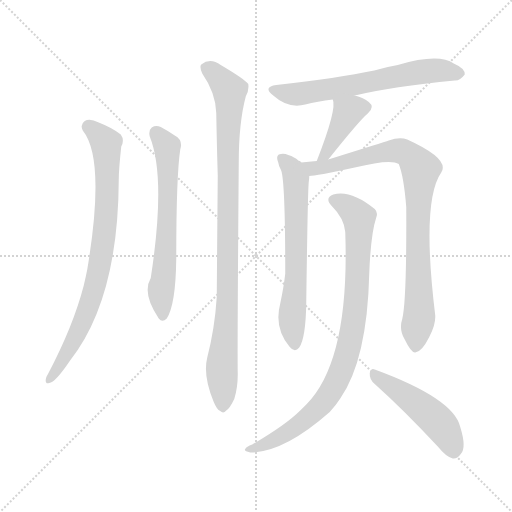
t = 0.00 s
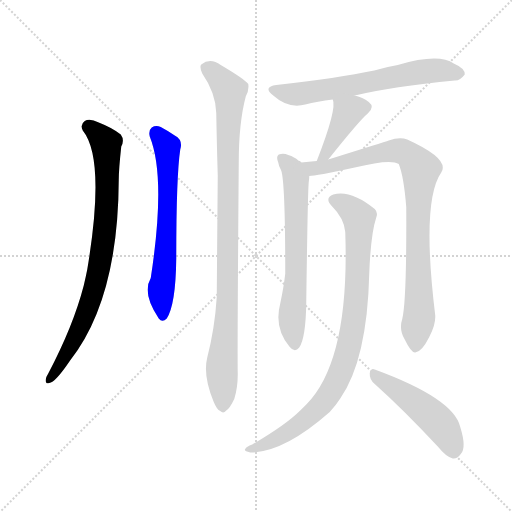
t = 1.55 s
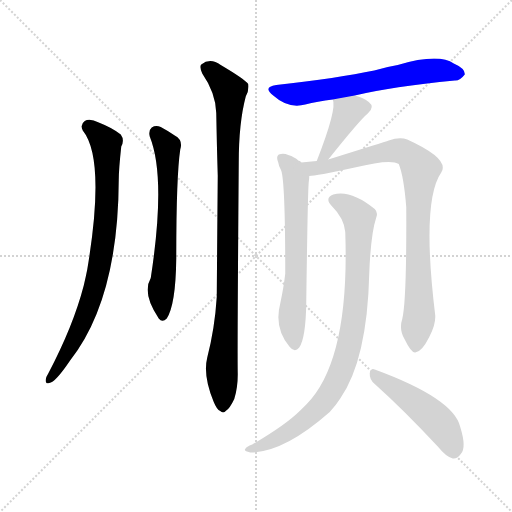
t = 3.09 s
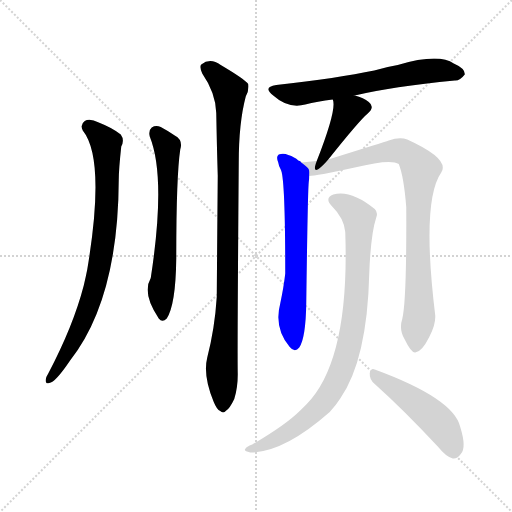
t = 4.64 s
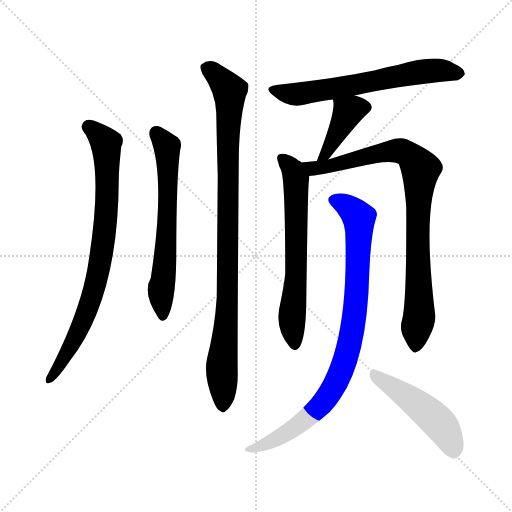
t = 6.19 s
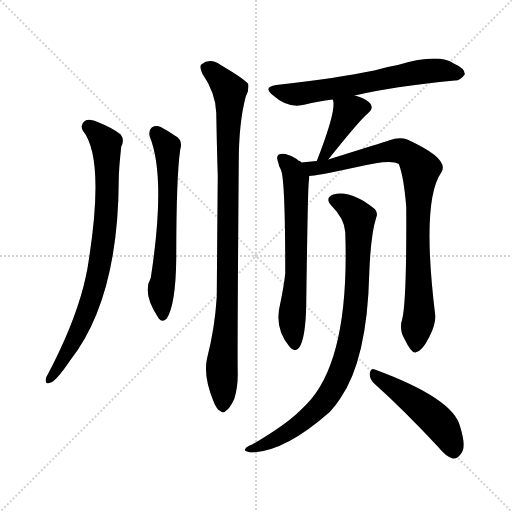
t = 7.73 s

The animated SVG that drew these frames (rendered in a browser with its animation timeline set to each time). Animation: 9 CSS @keyframes rules; one cycle of 7.73 s.

<svg version="1.1" viewBox="0 0 1024 1024" xmlns="http://www.w3.org/2000/svg">
  <g stroke="lightgray" stroke-dasharray="1,1" stroke-width="1" transform="scale(4, 4)">
    <line x1="0" y1="0" x2="256" y2="256"></line>
    <line x1="256" y1="0" x2="0" y2="256"></line>
    <line x1="128" y1="0" x2="128" y2="256"></line>
    <line x1="0" y1="128" x2="256" y2="128"></line>
  </g>
<g transform="scale(1, -1) translate(0, -900)">
   <style type="text/css">
    @keyframes keyframes0 {
      from {
       stroke: blue;
       stroke-dashoffset: 800;
       stroke-width: 128;
       }
       72% {
       animation-timing-function: step-end;
       stroke: blue;
       stroke-dashoffset: 0;
       stroke-width: 128;
       }
       to {
       stroke: black;
       stroke-width: 1024;
       }
       }
       #make-me-a-hanzi-animation-0 {
         animation: keyframes0 0.901042s both;
         animation-delay: 0.000000s;
         animation-timing-function: linear;
       }
    @keyframes keyframes1 {
      from {
       stroke: blue;
       stroke-dashoffset: 631;
       stroke-width: 128;
       }
       67% {
       animation-timing-function: step-end;
       stroke: blue;
       stroke-dashoffset: 0;
       stroke-width: 128;
       }
       to {
       stroke: black;
       stroke-width: 1024;
       }
       }
       #make-me-a-hanzi-animation-1 {
         animation: keyframes1 0.763509s both;
         animation-delay: 0.901042s;
         animation-timing-function: linear;
       }
    @keyframes keyframes2 {
      from {
       stroke: blue;
       stroke-dashoffset: 949;
       stroke-width: 128;
       }
       76% {
       animation-timing-function: step-end;
       stroke: blue;
       stroke-dashoffset: 0;
       stroke-width: 128;
       }
       to {
       stroke: black;
       stroke-width: 1024;
       }
       }
       #make-me-a-hanzi-animation-2 {
         animation: keyframes2 1.022298s both;
         animation-delay: 1.664551s;
         animation-timing-function: linear;
       }
    @keyframes keyframes3 {
      from {
       stroke: blue;
       stroke-dashoffset: 632;
       stroke-width: 128;
       }
       67% {
       animation-timing-function: step-end;
       stroke: blue;
       stroke-dashoffset: 0;
       stroke-width: 128;
       }
       to {
       stroke: black;
       stroke-width: 1024;
       }
       }
       #make-me-a-hanzi-animation-3 {
         animation: keyframes3 0.764323s both;
         animation-delay: 2.686849s;
         animation-timing-function: linear;
       }
    @keyframes keyframes4 {
      from {
       stroke: blue;
       stroke-dashoffset: 391;
       stroke-width: 128;
       }
       56% {
       animation-timing-function: step-end;
       stroke: blue;
       stroke-dashoffset: 0;
       stroke-width: 128;
       }
       to {
       stroke: black;
       stroke-width: 1024;
       }
       }
       #make-me-a-hanzi-animation-4 {
         animation: keyframes4 0.568197s both;
         animation-delay: 3.451172s;
         animation-timing-function: linear;
       }
    @keyframes keyframes5 {
      from {
       stroke: blue;
       stroke-dashoffset: 639;
       stroke-width: 128;
       }
       68% {
       animation-timing-function: step-end;
       stroke: blue;
       stroke-dashoffset: 0;
       stroke-width: 128;
       }
       to {
       stroke: black;
       stroke-width: 1024;
       }
       }
       #make-me-a-hanzi-animation-5 {
         animation: keyframes5 0.770020s both;
         animation-delay: 4.019368s;
         animation-timing-function: linear;
       }
    @keyframes keyframes6 {
      from {
       stroke: blue;
       stroke-dashoffset: 865;
       stroke-width: 128;
       }
       74% {
       animation-timing-function: step-end;
       stroke: blue;
       stroke-dashoffset: 0;
       stroke-width: 128;
       }
       to {
       stroke: black;
       stroke-width: 1024;
       }
       }
       #make-me-a-hanzi-animation-6 {
         animation: keyframes6 0.953939s both;
         animation-delay: 4.789388s;
         animation-timing-function: linear;
       }
    @keyframes keyframes7 {
      from {
       stroke: blue;
       stroke-dashoffset: 879;
       stroke-width: 128;
       }
       74% {
       animation-timing-function: step-end;
       stroke: blue;
       stroke-dashoffset: 0;
       stroke-width: 128;
       }
       to {
       stroke: black;
       stroke-width: 1024;
       }
       }
       #make-me-a-hanzi-animation-7 {
         animation: keyframes7 0.965332s both;
         animation-delay: 5.743327s;
         animation-timing-function: linear;
       }
    @keyframes keyframes8 {
      from {
       stroke: blue;
       stroke-dashoffset: 479;
       stroke-width: 128;
       }
       61% {
       animation-timing-function: step-end;
       stroke: blue;
       stroke-dashoffset: 0;
       stroke-width: 128;
       }
       to {
       stroke: black;
       stroke-width: 1024;
       }
       }
       #make-me-a-hanzi-animation-8 {
         animation: keyframes8 0.639811s both;
         animation-delay: 6.708659s;
         animation-timing-function: linear;
       }
</style>
<path d="M 165.5 639.0 Q 211.5 582.0 174.5 361.0 Q 171.5 346.0 167.5 329.0 Q 146.5 248.0 96.5 153.0 Q 92.5 147.0 91.5 141.0 Q 90.5 131.0 98.5 134.0 Q 110.5 135.0 139.5 178.0 Q 236.5 301.0 237.5 540.0 Q 237.5 561.0 242.5 607.0 Q 249.5 620.0 241.5 631.0 Q 225.5 644.0 197.5 655.0 Q 179.5 664.0 169.5 658.0 Q 159.5 651.0 165.5 639.0 Z" fill="lightgray"></path> 
<path d="M 299.5 627.0 Q 332.5 545.0 301.5 344.0 Q 283.5 313.0 317.5 263.0 Q 324.5 254.0 333.5 263.0 Q 351.5 291.0 352.5 383.0 Q 352.5 548.0 360.5 601.0 Q 366.5 620.0 349.5 629.0 Q 336.5 638.0 321.5 646.0 Q 311.5 650.0 303.5 645.0 Q 296.5 639.0 299.5 627.0 Z" fill="lightgray"></path> 
<path d="M 414.5 185.0 Q 405.5 149.0 427.5 96.0 Q 433.5 81.0 440.5 78.0 Q 446.5 72.0 452.5 79.0 Q 459.5 83.0 468.5 102.0 Q 475.5 124.0 475.5 151.0 Q 474.5 193.0 477.5 575.0 Q 477.5 654.0 491.5 707.0 Q 498.5 720.0 496.5 732.0 Q 490.5 741.0 441.5 770.0 Q 420.5 785.0 402.5 771.0 Q 398.5 767.0 404.5 753.0 Q 431.5 714.0 432.5 674.0 Q 433.5 616.0 435.5 549.0 Q 434.5 434.0 433.5 306.0 Q 429.5 243.0 414.5 185.0 Z" fill="lightgray"></path> 
<path d="M 709.5 709.0 Q 784.5 727.0 909.5 739.0 Q 919.5 738.0 929.5 751.0 Q 930.5 763.0 907.5 773.0 Q 877.5 794.0 795.5 770.0 Q 771.5 766.0 748.5 759.0 Q 676.5 744.0 552.5 730.0 Q 524.5 726.0 546.5 709.0 Q 576.5 682.0 610.5 691.0 Q 634.5 697.0 665.5 701.0 L 709.5 709.0 Z" fill="lightgray"></path> 
<path d="M 656.5 581.0 Q 719.5 660.0 735.5 673.0 Q 750.5 686.0 737.5 696.0 Q 727.5 705.0 709.5 709.0 C 680.5 716.0 660.5 721.0 665.5 701.0 Q 674.5 683.0 633.5 578.0 C 622.5 550.0 637.5 558.0 656.5 581.0 Z" fill="lightgray"></path> 
<path d="M 602.5 575.0 Q 601.5 578.0 596.5 579.0 Q 589.5 586.0 576.5 590.0 Q 567.5 594.0 557.5 591.0 Q 551.5 587.0 556.5 575.0 Q 557.5 568.0 561.5 561.0 Q 570.5 546.0 570.5 353.0 Q 567.5 326.0 560.5 293.0 Q 547.5 244.0 579.5 206.0 Q 589.5 194.0 598.5 205.0 Q 611.5 224.0 612.5 294.0 Q 615.5 520.0 617.5 536.0 Q 618.5 543.0 618.5 548.0 C 619.5 562.0 619.5 562.0 602.5 575.0 Z" fill="lightgray"></path> 
<path d="M 804.5 262.0 Q 797.5 241.0 809.5 221.0 Q 822.5 194.0 830.5 195.0 Q 843.5 196.0 858.5 226.0 Q 871.5 250.0 870.5 269.0 Q 842.5 498.0 882.5 555.0 Q 900.5 582.0 814.5 621.0 Q 799.5 627.0 777.5 619.0 Q 768.5 616.0 656.5 581.0 L 633.5 578.0 Q 617.5 577.0 602.5 575.0 C 572.5 572.0 588.5 544.0 618.5 548.0 Q 630.5 548.0 709.5 565.0 Q 781.5 583.0 797.5 572.0 Q 807.5 548.0 812.5 486.0 Q 813.5 299.0 804.5 262.0 Z" fill="lightgray"></path> 
<path d="M 690.5 436.0 Q 699.5 180.0 613.5 92.0 Q 607.5 86.0 601.5 80.0 Q 571.5 50.0 504.5 11.0 Q 492.5 7.0 490.5 2.0 Q 486.5 -2.0 500.5 -5.0 Q 567.5 -5.0 659.5 76.0 Q 671.5 89.0 680.5 103.0 Q 734.5 181.0 738.5 353.0 Q 741.5 432.0 752.5 465.0 Q 756.5 475.0 749.5 482.0 Q 701.5 521.0 666.5 511.0 Q 648.5 504.0 663.5 488.0 Q 688.5 463.0 690.5 436.0 Z" fill="lightgray"></path> 
<path d="M 749.5 132.0 Q 807.5 80.0 876.5 6.0 Q 891.5 -13.0 905.5 -17.0 Q 914.5 -18.0 921.5 -8.0 Q 933.5 4.0 920.5 46.0 Q 907.5 103.0 749.5 161.0 Q 742.5 165.0 739.5 154.0 Q 738.5 141.0 749.5 132.0 Z" fill="lightgray"></path> 
      <clipPath id="make-me-a-hanzi-clip-0">
      <path d="M 165.5 639.0 Q 211.5 582.0 174.5 361.0 Q 171.5 346.0 167.5 329.0 Q 146.5 248.0 96.5 153.0 Q 92.5 147.0 91.5 141.0 Q 90.5 131.0 98.5 134.0 Q 110.5 135.0 139.5 178.0 Q 236.5 301.0 237.5 540.0 Q 237.5 561.0 242.5 607.0 Q 249.5 620.0 241.5 631.0 Q 225.5 644.0 197.5 655.0 Q 179.5 664.0 169.5 658.0 Q 159.5 651.0 165.5 639.0 Z" fill="lightgray"></path>
      </clipPath>
      <path clip-path="url(#make-me-a-hanzi-clip-0)" d="M 176.5 647.0 L 204.5 623.0 L 213.5 601.0 L 214.5 511.0 L 205.5 405.0 L 190.5 328.0 L 162.5 249.0 L 124.5 175.0 L 99.5 142.0 " fill="none" id="make-me-a-hanzi-animation-0" stroke-dasharray="672 1344" stroke-linecap="round"></path>

      <clipPath id="make-me-a-hanzi-clip-1">
      <path d="M 299.5 627.0 Q 332.5 545.0 301.5 344.0 Q 283.5 313.0 317.5 263.0 Q 324.5 254.0 333.5 263.0 Q 351.5 291.0 352.5 383.0 Q 352.5 548.0 360.5 601.0 Q 366.5 620.0 349.5 629.0 Q 336.5 638.0 321.5 646.0 Q 311.5 650.0 303.5 645.0 Q 296.5 639.0 299.5 627.0 Z" fill="lightgray"></path>
      </clipPath>
      <path clip-path="url(#make-me-a-hanzi-clip-1)" d="M 311.5 635.0 L 333.5 607.0 L 335.5 580.0 L 335.5 478.0 L 321.5 308.0 L 325.5 268.0 " fill="none" id="make-me-a-hanzi-animation-1" stroke-dasharray="503 1006" stroke-linecap="round"></path>

      <clipPath id="make-me-a-hanzi-clip-2">
      <path d="M 414.5 185.0 Q 405.5 149.0 427.5 96.0 Q 433.5 81.0 440.5 78.0 Q 446.5 72.0 452.5 79.0 Q 459.5 83.0 468.5 102.0 Q 475.5 124.0 475.5 151.0 Q 474.5 193.0 477.5 575.0 Q 477.5 654.0 491.5 707.0 Q 498.5 720.0 496.5 732.0 Q 490.5 741.0 441.5 770.0 Q 420.5 785.0 402.5 771.0 Q 398.5 767.0 404.5 753.0 Q 431.5 714.0 432.5 674.0 Q 433.5 616.0 435.5 549.0 Q 434.5 434.0 433.5 306.0 Q 429.5 243.0 414.5 185.0 Z" fill="lightgray"></path>
      </clipPath>
      <path clip-path="url(#make-me-a-hanzi-clip-2)" d="M 413.5 765.0 L 438.5 745.0 L 459.5 708.0 L 455.5 312.0 L 443.5 174.0 L 445.5 90.0 " fill="none" id="make-me-a-hanzi-animation-2" stroke-dasharray="821 1642" stroke-linecap="round"></path>

      <clipPath id="make-me-a-hanzi-clip-3">
      <path d="M 709.5 709.0 Q 784.5 727.0 909.5 739.0 Q 919.5 738.0 929.5 751.0 Q 930.5 763.0 907.5 773.0 Q 877.5 794.0 795.5 770.0 Q 771.5 766.0 748.5 759.0 Q 676.5 744.0 552.5 730.0 Q 524.5 726.0 546.5 709.0 Q 576.5 682.0 610.5 691.0 Q 634.5 697.0 665.5 701.0 L 709.5 709.0 Z" fill="lightgray"></path>
      </clipPath>
      <path clip-path="url(#make-me-a-hanzi-clip-3)" d="M 547.5 720.0 L 591.5 711.0 L 858.5 758.0 L 918.5 753.0 " fill="none" id="make-me-a-hanzi-animation-3" stroke-dasharray="504 1008" stroke-linecap="round"></path>

      <clipPath id="make-me-a-hanzi-clip-4">
      <path d="M 656.5 581.0 Q 719.5 660.0 735.5 673.0 Q 750.5 686.0 737.5 696.0 Q 727.5 705.0 709.5 709.0 C 680.5 716.0 660.5 721.0 665.5 701.0 Q 674.5 683.0 633.5 578.0 C 622.5 550.0 637.5 558.0 656.5 581.0 Z" fill="lightgray"></path>
      </clipPath>
      <path clip-path="url(#make-me-a-hanzi-clip-4)" d="M 730.5 685.0 L 695.5 676.0 L 667.5 617.0 L 658.5 610.0 L 656.5 596.0 L 649.5 592.0 " fill="none" id="make-me-a-hanzi-animation-4" stroke-dasharray="263 526" stroke-linecap="round"></path>

      <clipPath id="make-me-a-hanzi-clip-5">
      <path d="M 602.5 575.0 Q 601.5 578.0 596.5 579.0 Q 589.5 586.0 576.5 590.0 Q 567.5 594.0 557.5 591.0 Q 551.5 587.0 556.5 575.0 Q 557.5 568.0 561.5 561.0 Q 570.5 546.0 570.5 353.0 Q 567.5 326.0 560.5 293.0 Q 547.5 244.0 579.5 206.0 Q 589.5 194.0 598.5 205.0 Q 611.5 224.0 612.5 294.0 Q 615.5 520.0 617.5 536.0 Q 618.5 543.0 618.5 548.0 C 619.5 562.0 619.5 562.0 602.5 575.0 Z" fill="lightgray"></path>
      </clipPath>
      <path clip-path="url(#make-me-a-hanzi-clip-5)" d="M 563.5 584.0 L 580.5 567.0 L 591.5 543.0 L 593.5 360.0 L 583.5 258.0 L 589.5 211.0 " fill="none" id="make-me-a-hanzi-animation-5" stroke-dasharray="511 1022" stroke-linecap="round"></path>

      <clipPath id="make-me-a-hanzi-clip-6">
      <path d="M 804.5 262.0 Q 797.5 241.0 809.5 221.0 Q 822.5 194.0 830.5 195.0 Q 843.5 196.0 858.5 226.0 Q 871.5 250.0 870.5 269.0 Q 842.5 498.0 882.5 555.0 Q 900.5 582.0 814.5 621.0 Q 799.5 627.0 777.5 619.0 Q 768.5 616.0 656.5 581.0 L 633.5 578.0 Q 617.5 577.0 602.5 575.0 C 572.5 572.0 588.5 544.0 618.5 548.0 Q 630.5 548.0 709.5 565.0 Q 781.5 583.0 797.5 572.0 Q 807.5 548.0 812.5 486.0 Q 813.5 299.0 804.5 262.0 Z" fill="lightgray"></path>
      </clipPath>
      <path clip-path="url(#make-me-a-hanzi-clip-6)" d="M 610.5 571.0 L 626.5 564.0 L 653.5 566.0 L 798.5 599.0 L 816.5 593.0 L 841.5 561.0 L 835.5 474.0 L 838.5 265.0 L 831.5 205.0 " fill="none" id="make-me-a-hanzi-animation-6" stroke-dasharray="737 1474" stroke-linecap="round"></path>

      <clipPath id="make-me-a-hanzi-clip-7">
      <path d="M 690.5 436.0 Q 699.5 180.0 613.5 92.0 Q 607.5 86.0 601.5 80.0 Q 571.5 50.0 504.5 11.0 Q 492.5 7.0 490.5 2.0 Q 486.5 -2.0 500.5 -5.0 Q 567.5 -5.0 659.5 76.0 Q 671.5 89.0 680.5 103.0 Q 734.5 181.0 738.5 353.0 Q 741.5 432.0 752.5 465.0 Q 756.5 475.0 749.5 482.0 Q 701.5 521.0 666.5 511.0 Q 648.5 504.0 663.5 488.0 Q 688.5 463.0 690.5 436.0 Z" fill="lightgray"></path>
      </clipPath>
      <path clip-path="url(#make-me-a-hanzi-clip-7)" d="M 668.5 499.0 L 701.5 482.0 L 718.5 458.0 L 711.5 288.0 L 687.5 171.0 L 669.5 129.0 L 638.5 85.0 L 572.5 33.0 L 496.5 0.0 " fill="none" id="make-me-a-hanzi-animation-7" stroke-dasharray="751 1502" stroke-linecap="round"></path>

      <clipPath id="make-me-a-hanzi-clip-8">
      <path d="M 749.5 132.0 Q 807.5 80.0 876.5 6.0 Q 891.5 -13.0 905.5 -17.0 Q 914.5 -18.0 921.5 -8.0 Q 933.5 4.0 920.5 46.0 Q 907.5 103.0 749.5 161.0 Q 742.5 165.0 739.5 154.0 Q 738.5 141.0 749.5 132.0 Z" fill="lightgray"></path>
      </clipPath>
      <path clip-path="url(#make-me-a-hanzi-clip-8)" d="M 750.5 150.0 L 863.5 68.0 L 886.5 44.0 L 906.5 -2.0 " fill="none" id="make-me-a-hanzi-animation-8" stroke-dasharray="351 702" stroke-linecap="round"></path>

</g>
</svg>
